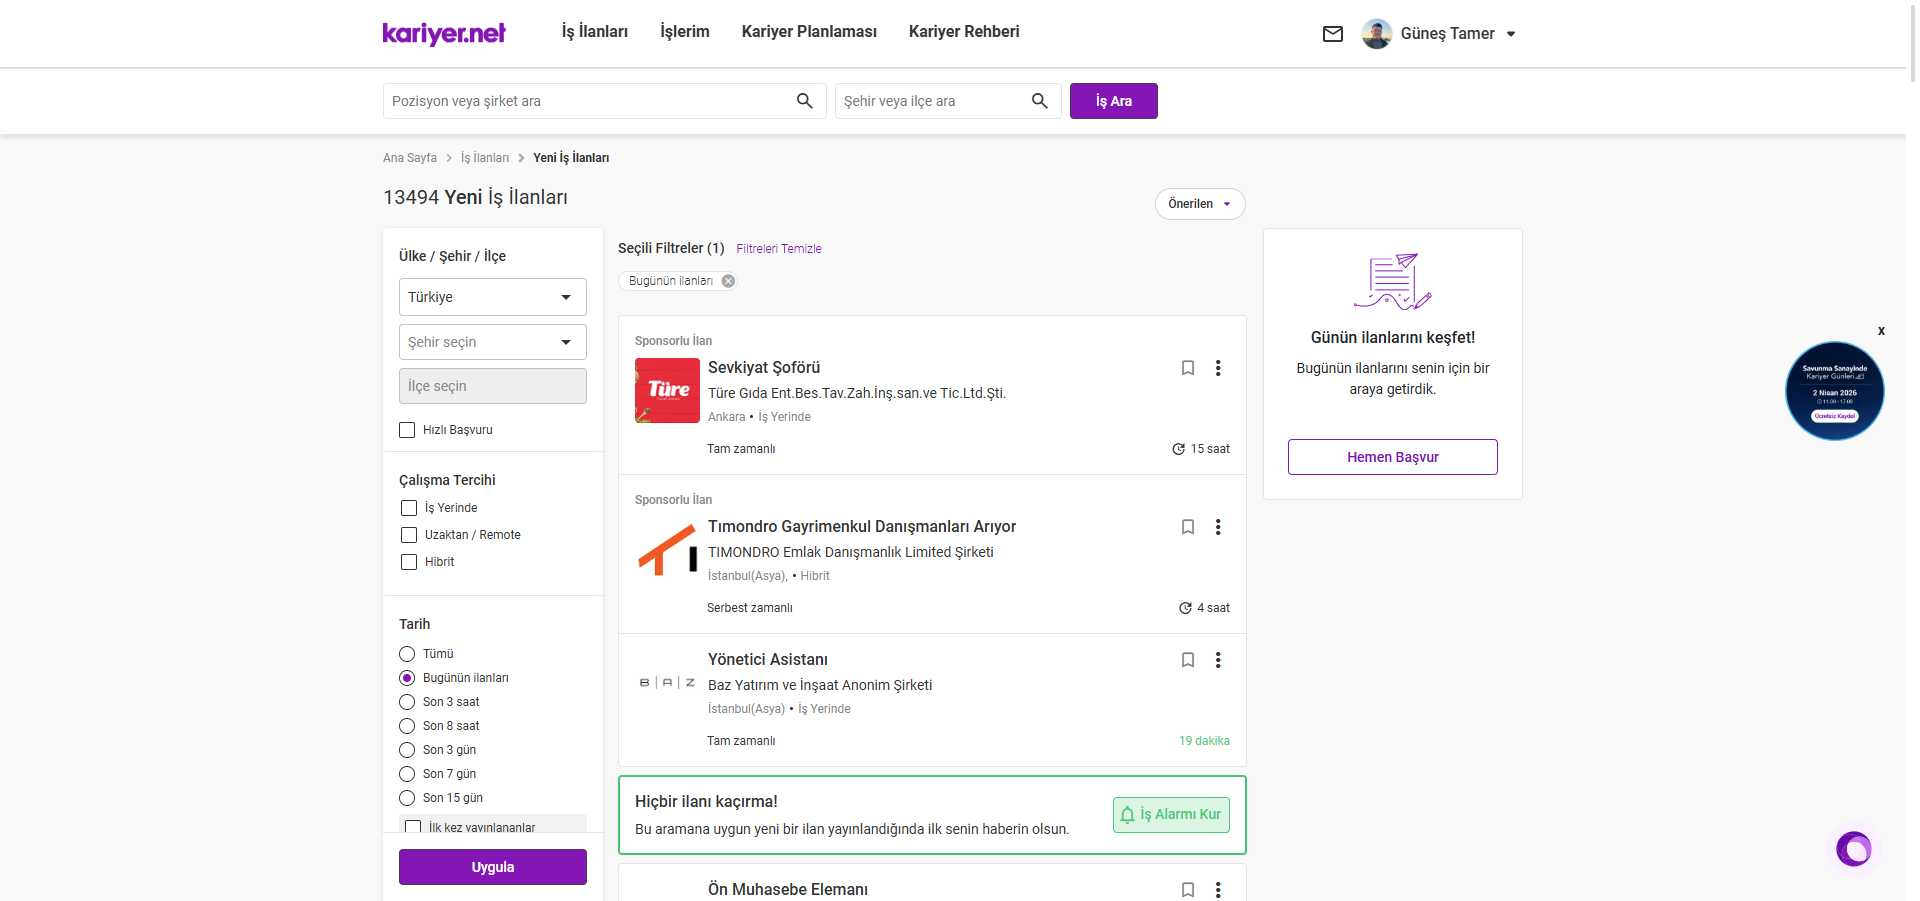
Task: Kariyer.net adresinde gün içinde açılmış ilanlar içerisinde özgeçmişe en uygun ilanları kullanıcıya mail yoluyla bildirir.
Workflow: ~InitAllApplications

Step 1: Chrome Yeni İş İlanları - Güncel Yeni İş Fırs in window 'Yeni İş İlanları - Güncel Yeni İş Fırsatları' (chrome.exe)

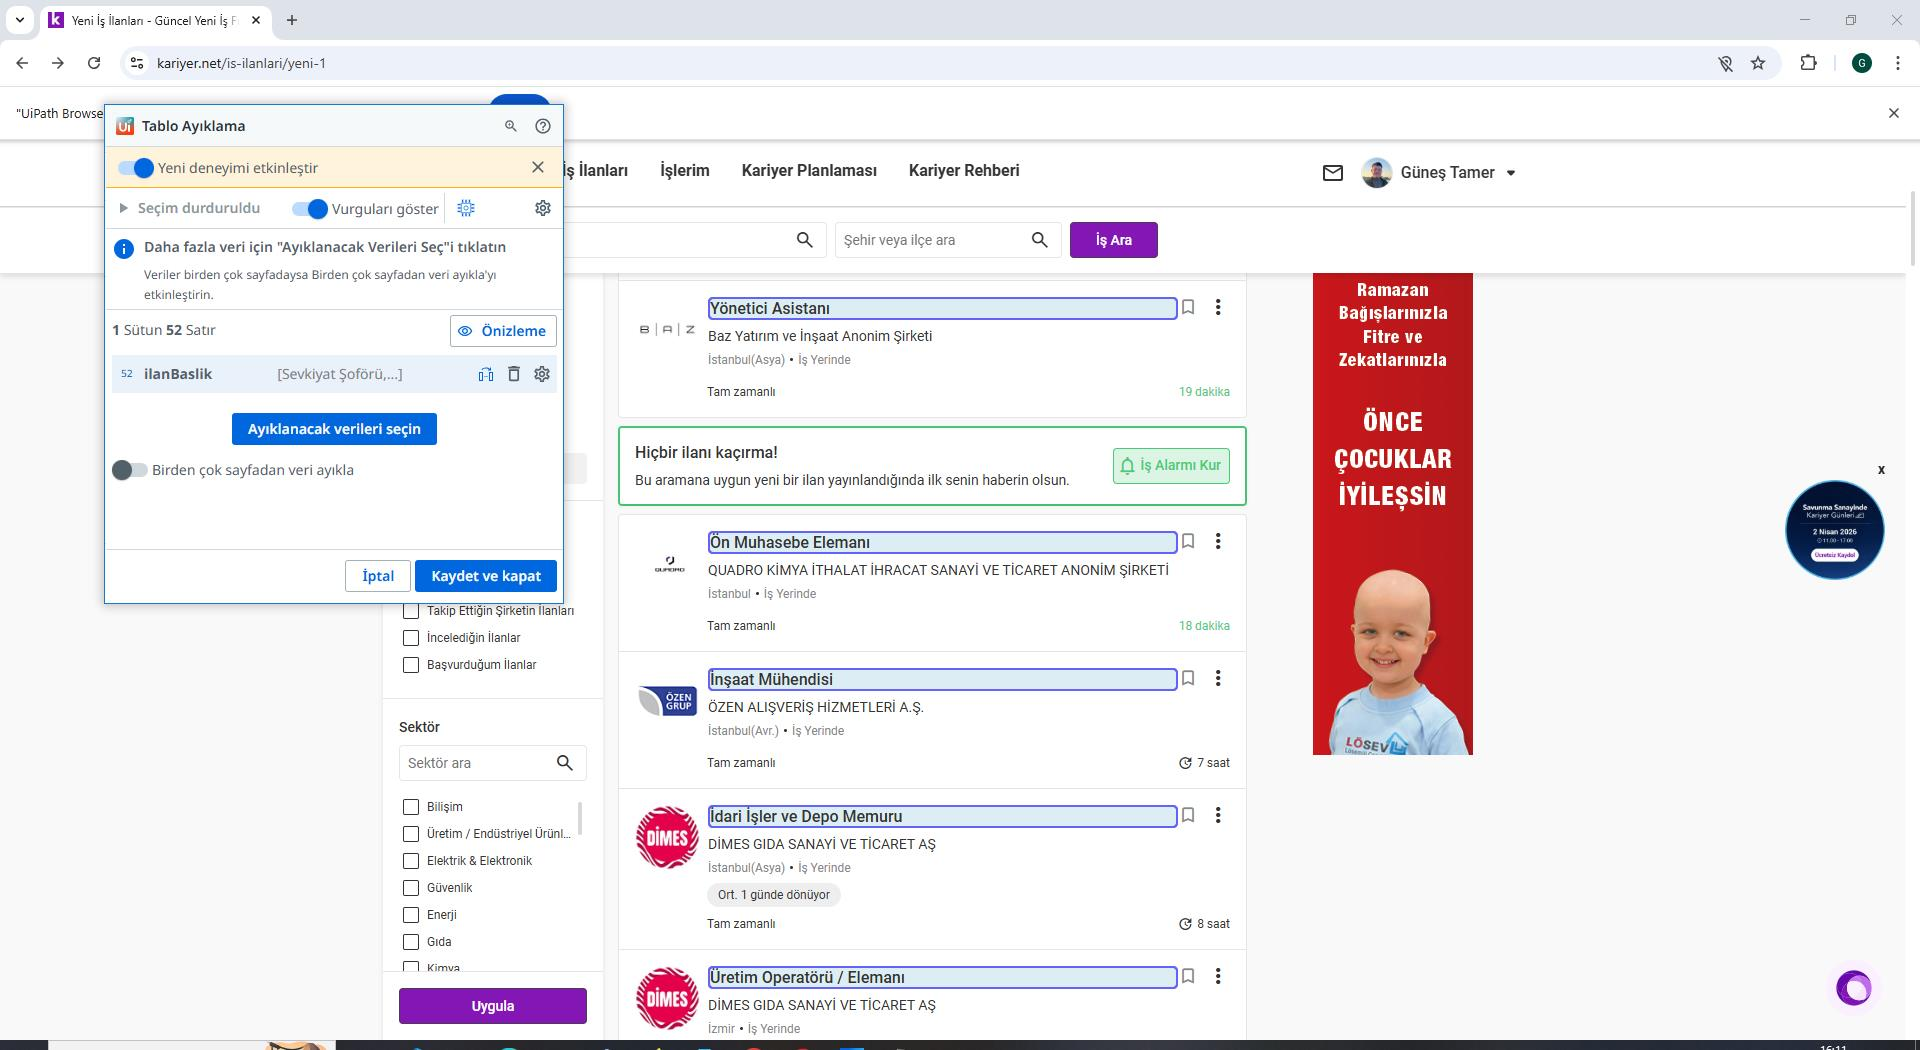
Step 2: get-text from the element in window 'Yeni İş İlanları - Güncel Yeni İş Fırsatları' (chrome.exe)
